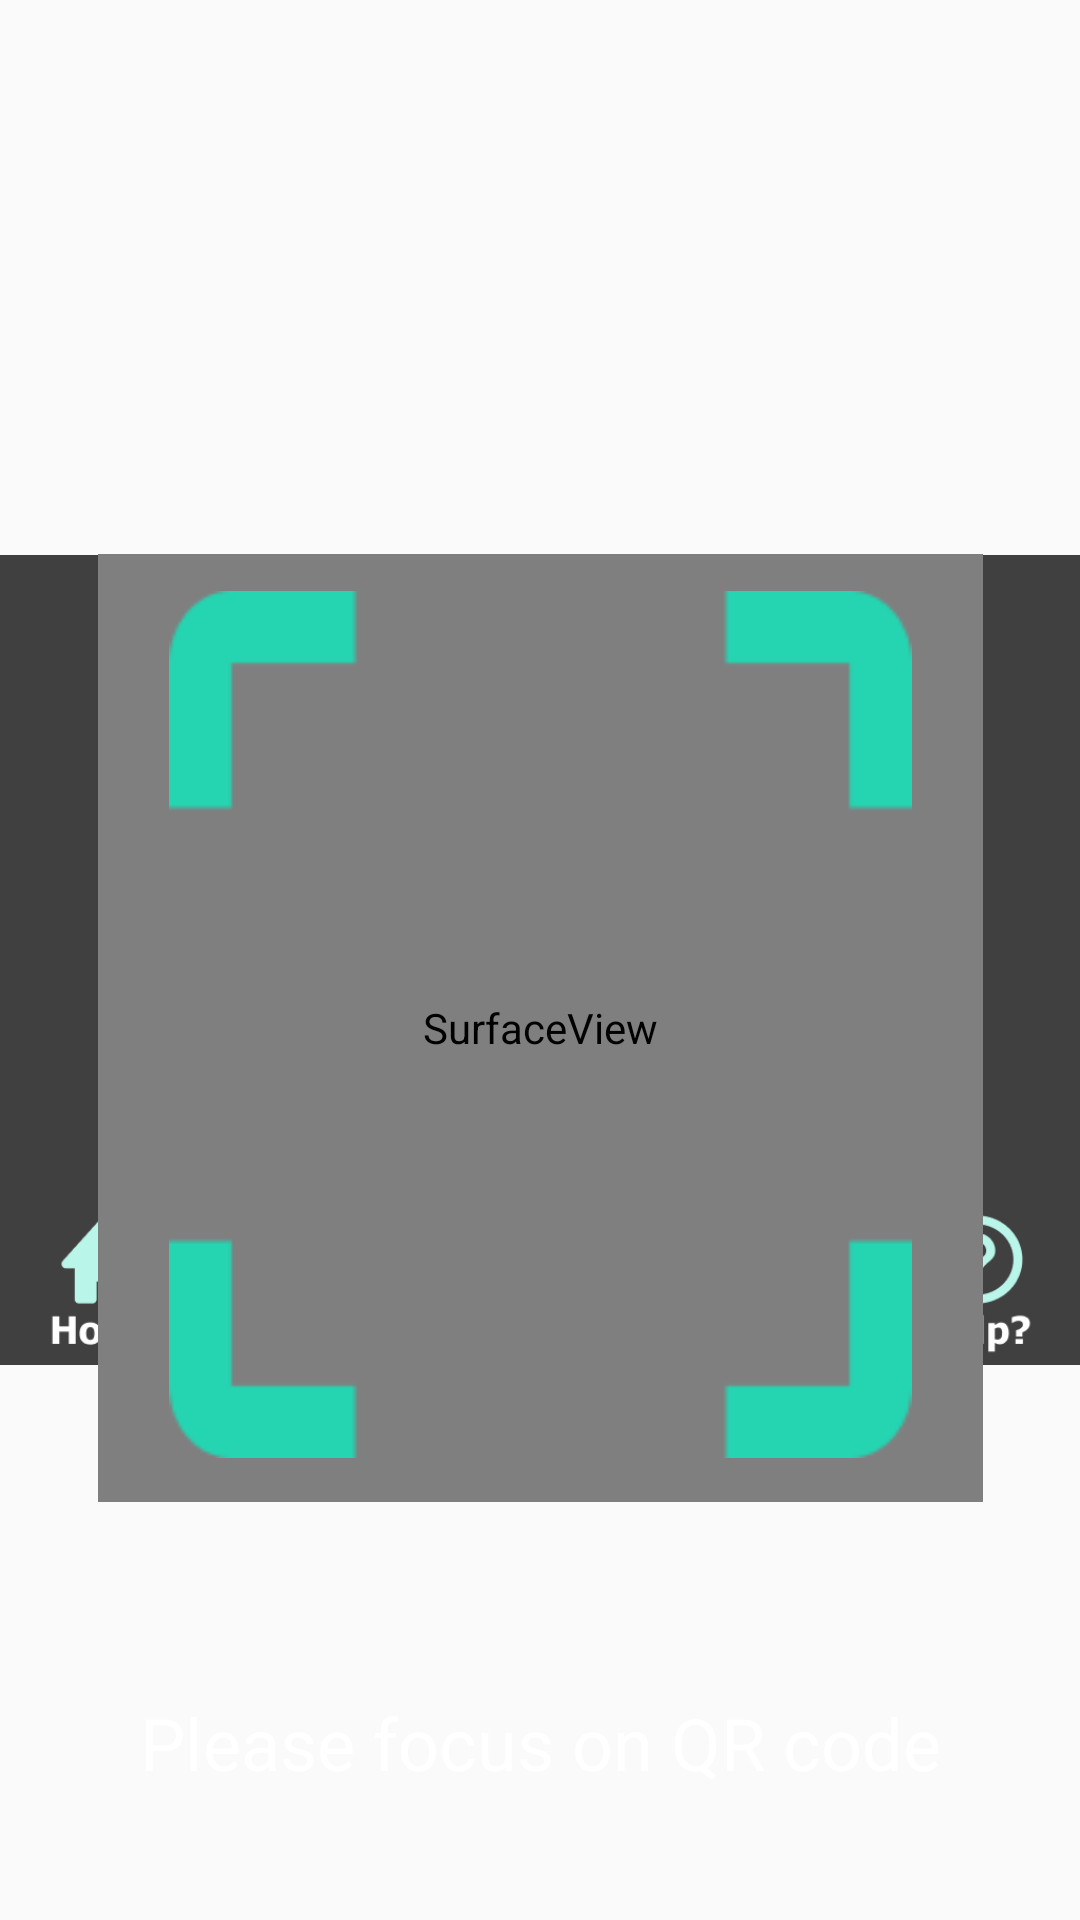

Write the Android layout XML for this screen, with the resource values it uses.
<!-- AndroidManifest.xml: application theme AppTheme.Fullscreen -->
<!-- res/layout/activity_return_page.xml -->
<?xml version="1.0" encoding="utf-8"?>
<androidx.constraintlayout.widget.ConstraintLayout xmlns:android="http://schemas.android.com/apk/res/android"
    xmlns:app="http://schemas.android.com/apk/res-auto"
    xmlns:tools="http://schemas.android.com/tools"
    android:layout_width="match_parent"
    android:layout_height="match_parent"
    tools:context=".ReturnPage">

    <Button
        android:id="@+id/btnHome"
        android:layout_width="150dp"
        android:layout_height="150dp"
        android:background="?android:attr/selectableItemBackground"
        app:layout_constraintBottom_toBottomOf="parent"
        app:layout_constraintEnd_toEndOf="parent"
        app:layout_constraintHorizontal_bias="0.03"
        app:layout_constraintStart_toStartOf="parent"
        app:layout_constraintTop_toTopOf="parent"
        app:layout_constraintVertical_bias="0.974" />

    <Button
        android:id="@+id/btnHelp"
        android:layout_width="150dp"
        android:layout_height="150dp"
        android:background="?android:attr/selectableItemBackground"
        app:layout_constraintBottom_toBottomOf="parent"
        app:layout_constraintEnd_toEndOf="parent"
        app:layout_constraintHorizontal_bias="0.97"
        app:layout_constraintStart_toStartOf="parent"
        app:layout_constraintTop_toTopOf="parent"
        app:layout_constraintVertical_bias="0.974" />

    <ImageView
        android:id="@+id/imgReturn"
        android:layout_width="wrap_content"
        android:layout_height="wrap_content"
        android:contentDescription="@string/returnumbrella"
        app:layout_constraintBottom_toBottomOf="parent"
        app:layout_constraintEnd_toEndOf="parent"
        app:layout_constraintStart_toStartOf="parent"
        app:layout_constraintTop_toTopOf="parent"
        app:srcCompat="@drawable/returnpage" />

    <SurfaceView
        android:id="@+id/cameraPreview"
        android:layout_width="295dp"
        android:layout_height="316dp"
        app:layout_constraintBottom_toBottomOf="parent"
        app:layout_constraintEnd_toEndOf="parent"
        app:layout_constraintStart_toStartOf="parent"
        app:layout_constraintTop_toTopOf="parent"
        app:layout_constraintVertical_bias="0.57" />

    <TextView
        android:id="@+id/textView"
        android:layout_width="wrap_content"
        android:layout_height="wrap_content"
        android:layout_marginTop="64dp"
        android:text="@string/QR_description"
        android:textColor="#FFFFFF"
        android:textSize="24sp"
        app:layout_constraintBottom_toBottomOf="@+id/imgRental"
        app:layout_constraintEnd_toEndOf="parent"
        app:layout_constraintStart_toStartOf="parent"
        app:layout_constraintTop_toBottomOf="@+id/cameraPreview"
        app:layout_constraintVertical_bias="0.711" />

    <ImageView
        android:id="@+id/scanner"
        android:layout_width="261dp"
        android:layout_height="289dp"
        android:contentDescription="@string/rent"
        android:tint="#25D4B1"
        app:layout_constraintBottom_toBottomOf="parent"
        app:layout_constraintEnd_toEndOf="parent"
        app:layout_constraintStart_toStartOf="parent"
        app:layout_constraintTop_toTopOf="parent"
        app:layout_constraintVertical_bias="0.561"
        app:srcCompat="@drawable/scan" />

</androidx.constraintlayout.widget.ConstraintLayout>
<!-- resources referenced by this layout -->
<resources>
  <!-- drawable returnpage: png bitmap (drawable, 85847 bytes) -->
  <!-- drawable scan: png bitmap (drawable, 1231 bytes) -->
  <string name="QR_description">Please focus on QR code</string>
  <string name="rent">Rent</string>
  <string name="returnumbrella">Return</string>
  <style name="AppTheme.Fullscreen" parent="AppTheme">
          <item name="windowActionBar">false</item>
          <item name="windowNoTitle">true</item>
          <item name="colorPrimary">@color/colorPrimary</item>
          <item name="colorPrimaryDark">@color/colorPrimaryDark</item>
          <item name="colorAccent">@color/colorAccent</item>
      </style>
  <style name="AppTheme" parent="Theme.AppCompat.Light.DarkActionBar">
          
          <item name="colorPrimary">@color/colorPrimary</item>
          <item name="colorPrimaryDark">@color/colorPrimaryDark</item>
          <item name="colorAccent">@color/colorAccent</item>
      </style>
  <!-- not gathered from this repository: default colours our renderer supplied (Android Studio template values) -->
  <color name="colorPrimary">#FF6200EE</color>
  <color name="colorPrimaryDark">#FF3700B3</color>
  <color name="colorAccent">#FF03DAC5</color>
</resources>
